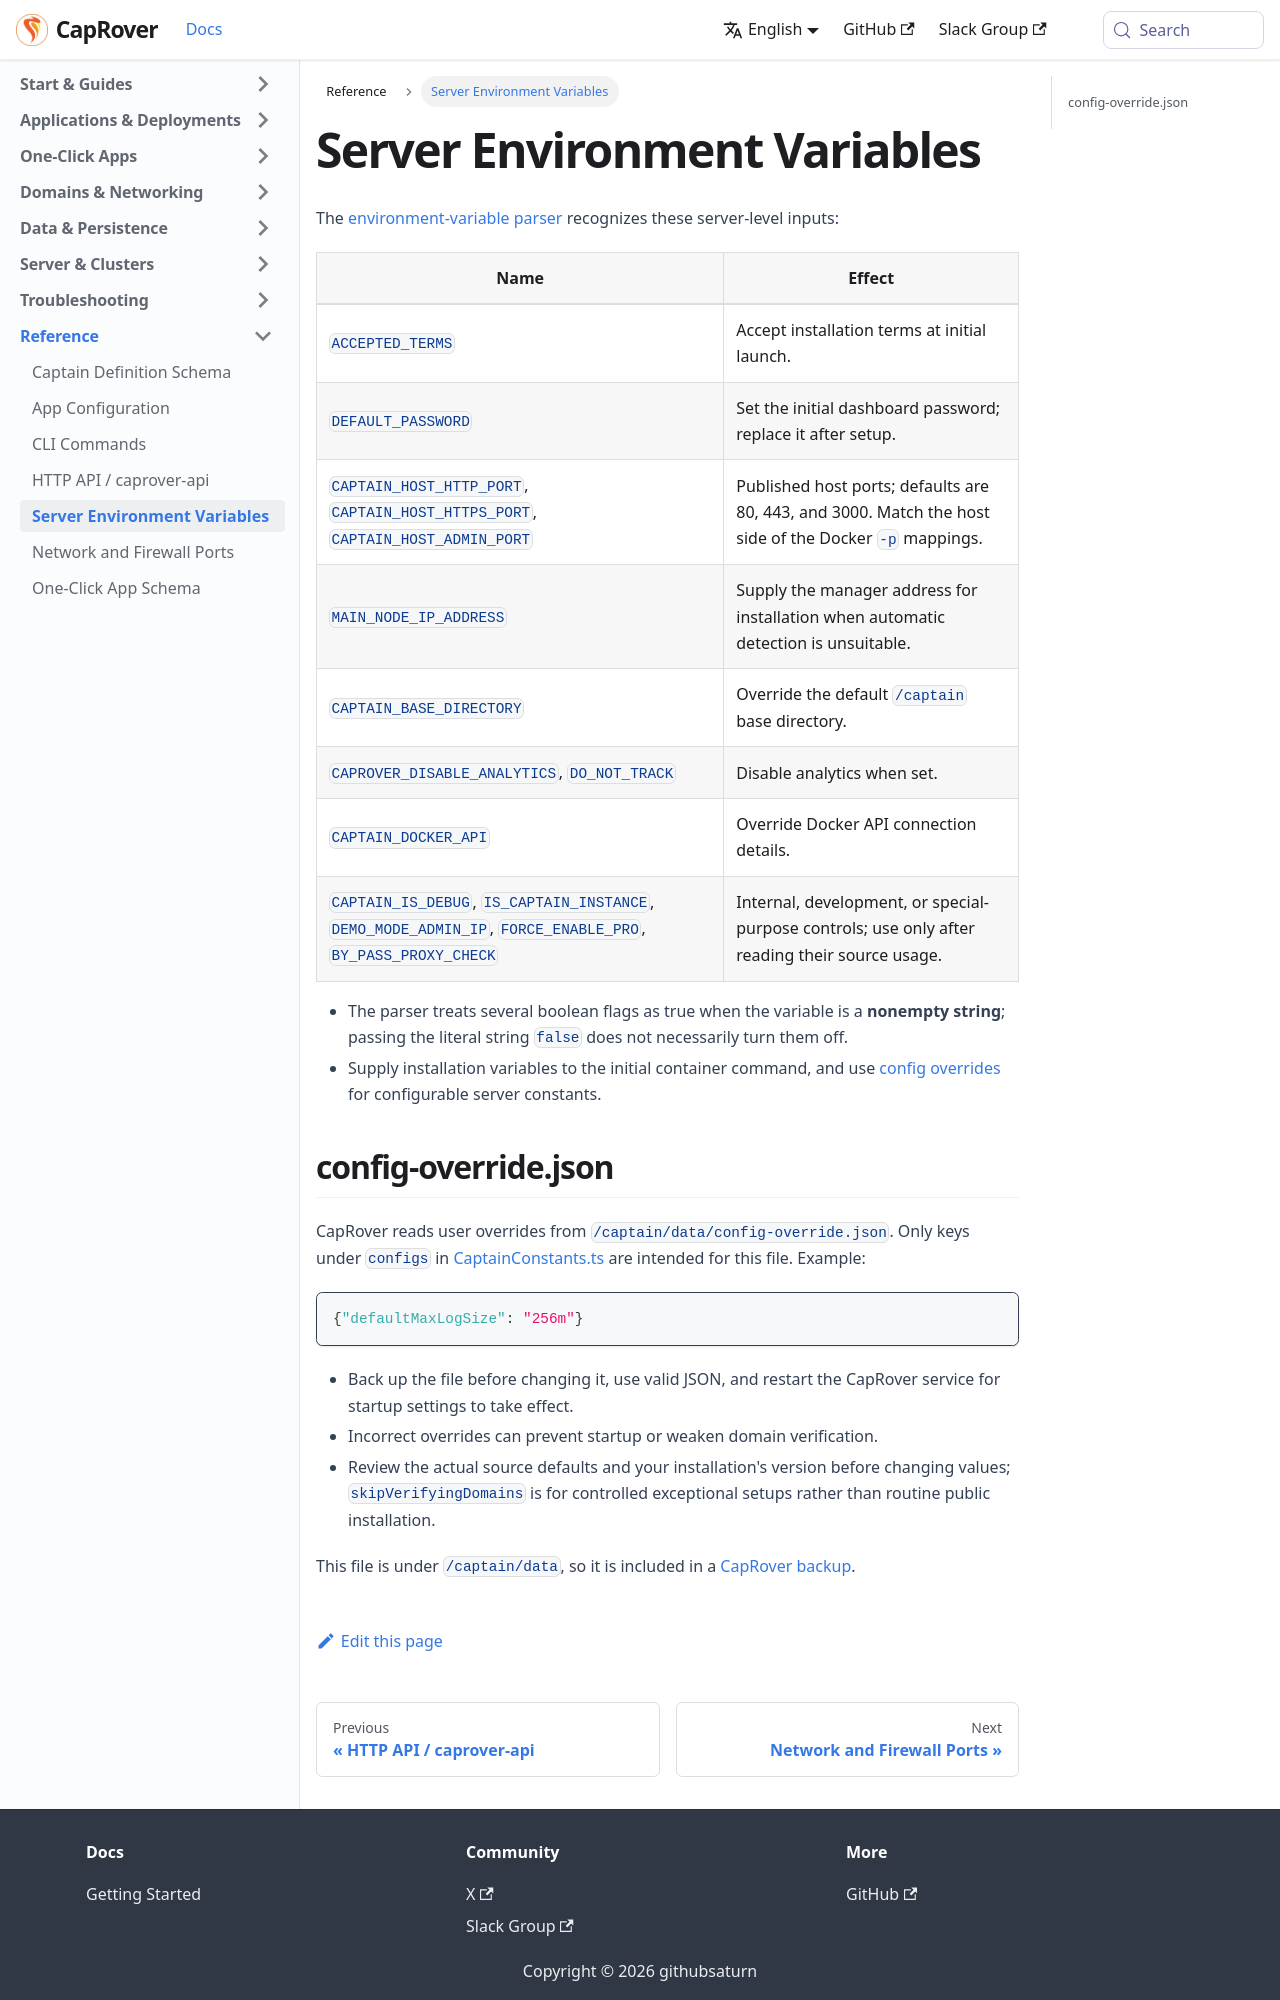

repository: caprover/caprover-website · page: docs/reference/server-environment.html · generator: docusaurus

---
id: server-environment
title: Server Environment Variables
slug: /reference/server-environment
---

The [environment-variable parser](https://github.com/caprover/caprover/blob/master/src/utils/EnvVars.ts) recognizes these server-level inputs:

| Name | Effect |
| --- | --- |
| `ACCEPTED_TERMS` | Accept installation terms at initial launch. |
| `DEFAULT_PASSWORD` | Set the initial dashboard password; replace it after setup. |
| `CAPTAIN_HOST_HTTP_PORT`, `CAPTAIN_HOST_HTTPS_PORT`, `CAPTAIN_HOST_ADMIN_PORT` | Published host ports; defaults are 80, 443, and 3000. Match the host side of the Docker `-p` mappings. |
| `MAIN_NODE_IP_ADDRESS` | Supply the manager address for installation when automatic detection is unsuitable. |
| `CAPTAIN_BASE_DIRECTORY` | Override the default `/captain` base directory. |
| `CAPROVER_DISABLE_ANALYTICS`, `DO_NOT_TRACK` | Disable analytics when set. |
| `CAPTAIN_DOCKER_API` | Override Docker API connection details. |
| `CAPTAIN_IS_DEBUG`, `IS_CAPTAIN_INSTANCE`, `DEMO_MODE_ADMIN_IP`, `FORCE_ENABLE_PRO`, `BY_PASS_PROXY_CHECK` | Internal, development, or special-purpose controls; use only after reading their source usage. |

- The parser treats several boolean flags as true when the variable is a **nonempty string**; passing the literal string `false` does not necessarily turn them off.
- Supply installation variables to the initial container command, and use [config overrides](server-environment.md) for configurable server constants.

<span id="source-reference-config-override"></span>
